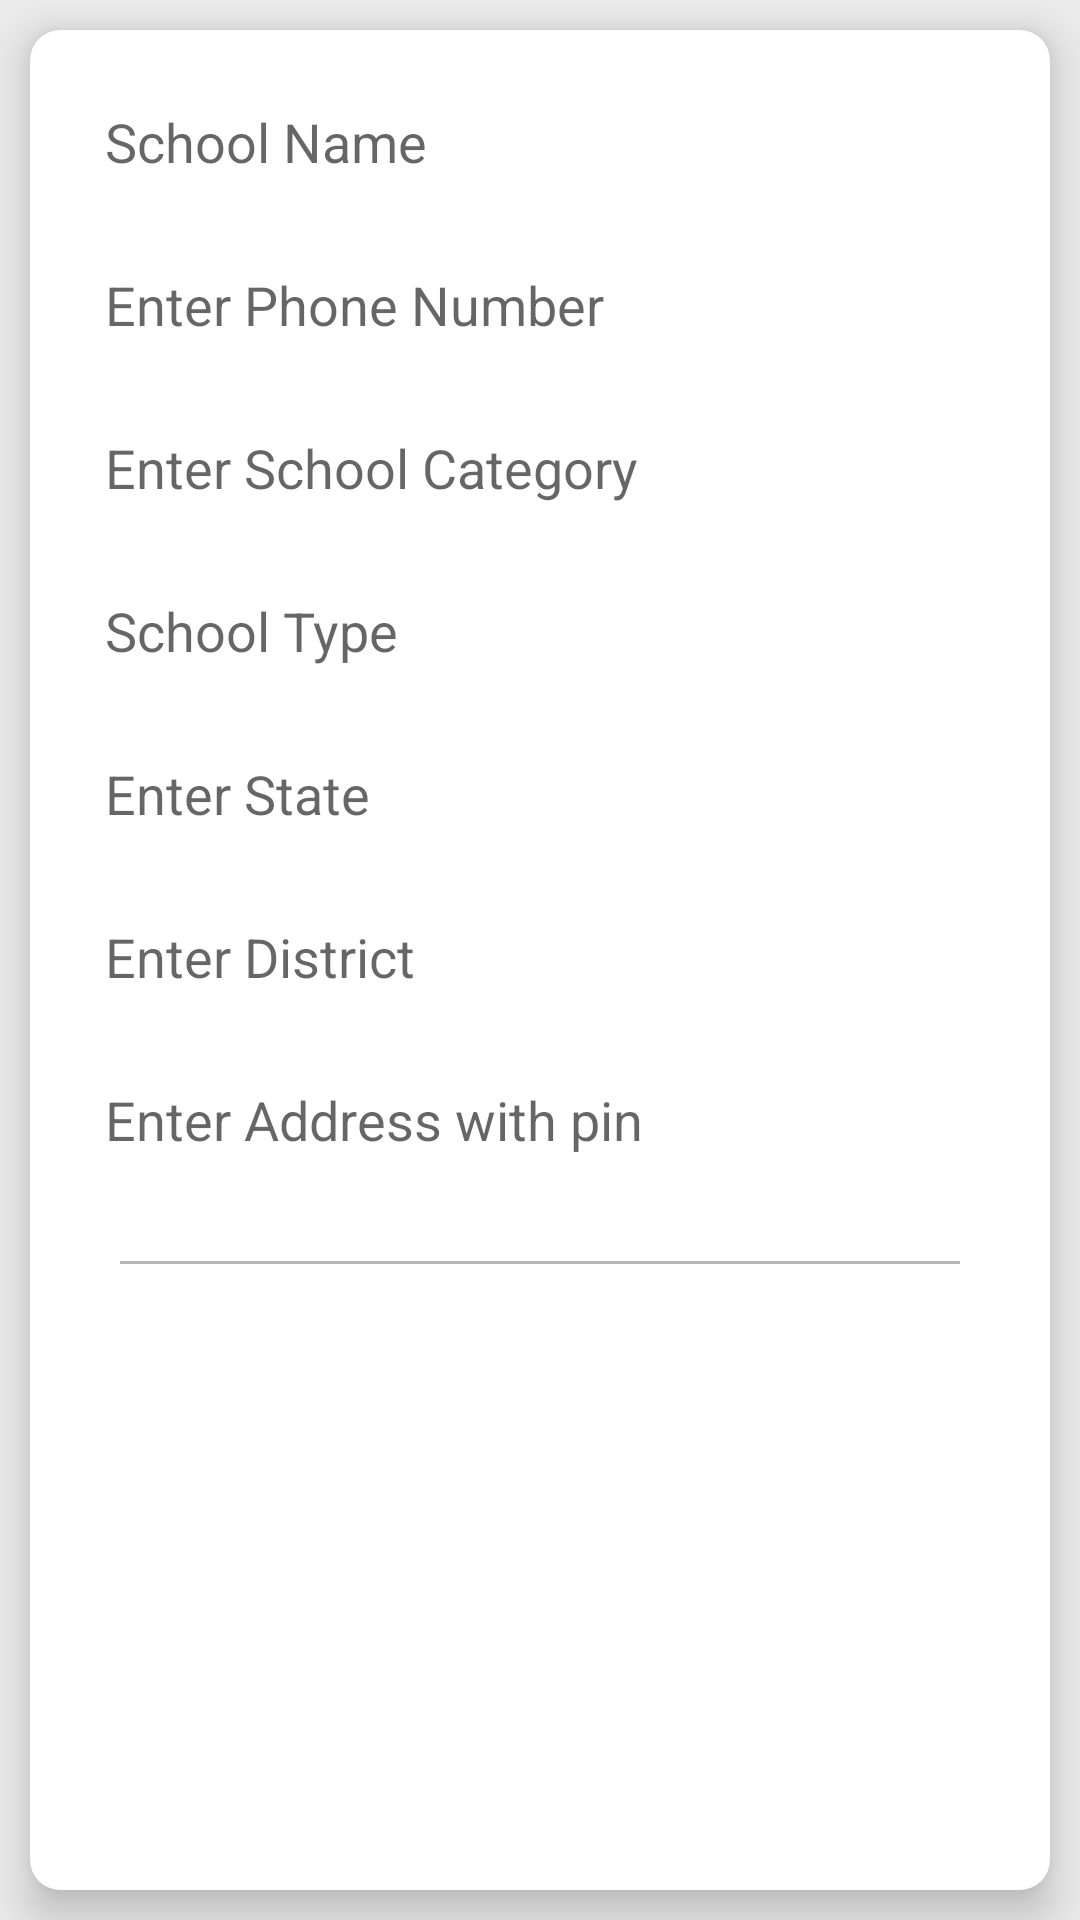

This screen was rendered from an Android layout file. Write that file and the resources it references.
<!-- AndroidManifest.xml: application theme Theme.Simpleappproject -->
<!-- res/layout/fragment_add_data.xml -->
<?xml version="1.0" encoding="utf-8"?>
<FrameLayout xmlns:android="http://schemas.android.com/apk/res/android"
        xmlns:tools="http://schemas.android.com/tools"
        android:layout_width="match_parent"
        android:layout_height="match_parent"
        xmlns:app="http://schemas.android.com/apk/res-auto"

        android:clickable="true"
        android:focusableInTouchMode="true"
        android:focusable="true"
        android:layout_gravity="center"
        android:background="@color/verylightgray"
        tools:context=".UI.Fragment.AddDataFragment">

        <androidx.cardview.widget.CardView
            android:layout_gravity="center"
            android:layout_width="match_parent"
            android:layout_height="match_parent"
            android:layout_margin="10dp"
            app:cardCornerRadius="10dp"
            android:elevation="9dp"
            app:cardElevation="9dp"
            app:contentPaddingRight="10dp"
            app:contentPaddingLeft="10dp"
            app:contentPaddingTop="10dp"
            app:contentPaddingBottom="10dp">
            <androidx.appcompat.widget.LinearLayoutCompat
                android:gravity="center_vertical"
                android:layout_width="match_parent"
                android:layout_height="wrap_content"
                android:orientation="vertical"
                android:visibility="visible">
                <androidx.appcompat.widget.AppCompatEditText
                    android:id="@+id/et_name"
                    android:background="@drawable/edittextback"
                    android:layout_margin="5dp"
                    android:inputType="text"
                    android:layout_gravity="center_vertical"
                    android:gravity="center_vertical"
                    android:layout_width="match_parent"
                    android:layout_height="wrap_content"
                    android:layout_centerHorizontal="true"
                    android:layout_centerVertical="true"
                    android:minHeight="30dp"
                    android:hint="School Name"
                    android:padding="10dp"
                    android:textColor="@color/black"
                    android:textAllCaps="false"
                    android:elevation="9dp"
                    />
                <androidx.appcompat.widget.AppCompatEditText
                    android:id="@+id/et_phonenumber"
                    android:background="@drawable/edittextback"
                    android:layout_margin="5dp"
                    android:inputType="number"
                    android:layout_gravity="center_vertical"
                    android:gravity="center_vertical"
                    android:layout_width="match_parent"
                    android:layout_height="wrap_content"
                    android:layout_centerHorizontal="true"
                    android:layout_centerVertical="true"
                    android:minHeight="30dp"
                    android:hint="Enter Phone Number"
                    android:maxLength="10"
                    android:padding="10dp"
                    android:textColor="@color/black"
                    android:elevation="9dp"

                    />
                <androidx.appcompat.widget.AppCompatEditText
                    android:id="@+id/et_schooltype"
                    android:background="@drawable/edittextback"
                    android:layout_margin="5dp"
                    android:inputType="text"
                    android:layout_gravity="center_vertical"
                    android:gravity="center_vertical"
                    android:layout_width="match_parent"
                    android:layout_height="wrap_content"
                    android:layout_centerHorizontal="true"
                    android:layout_centerVertical="true"
                    android:minHeight="40dp"
                    android:hint="Enter School Category"
                    android:padding="10dp"
                    android:textColor="@color/black"
                    android:textAllCaps="false"
                    android:elevation="9dp"

                    />
                <androidx.appcompat.widget.AppCompatEditText
                    android:id="@+id/et_schoolcategary"
                    android:background="@drawable/edittextback"
                    android:layout_margin="5dp"
                    android:inputType="text"
                    android:layout_gravity="center_vertical"
                    android:gravity="center_vertical"
                    android:layout_width="match_parent"
                    android:layout_height="wrap_content"
                    android:layout_centerHorizontal="true"
                    android:layout_centerVertical="true"
                    android:minHeight="40dp"
                    android:hint="School Type"
                    android:padding="10dp"
                    android:textColor="@color/black"
                    android:textAllCaps="false"

                    android:elevation="9dp"

                    />
                <androidx.appcompat.widget.AppCompatEditText
                    android:id="@+id/state"
                    android:background="@drawable/edittextback"
                    android:layout_margin="5dp"
                    android:inputType="text"
                    android:layout_gravity="center_vertical"
                    android:gravity="center_vertical"
                    android:layout_width="match_parent"
                    android:layout_height="wrap_content"
                    android:layout_centerHorizontal="true"
                    android:layout_centerVertical="true"
                    android:minHeight="40dp"
                    android:hint="Enter State"
                    android:padding="10dp"
                    android:textColor="@color/black"
                    android:textAllCaps="false"
                    android:elevation="9dp"

                    />
                <androidx.appcompat.widget.AppCompatEditText
                    android:id="@+id/Distric"
                    android:background="@drawable/edittextback"
                    android:layout_margin="5dp"
                    android:inputType="text"
                    android:layout_gravity="center_vertical"
                    android:gravity="center_vertical"
                    android:layout_width="match_parent"
                    android:layout_height="wrap_content"
                    android:layout_centerHorizontal="true"
                    android:layout_centerVertical="true"
                    android:minHeight="40dp"
                    android:hint="Enter District"
                    android:padding="10dp"
                    android:textColor="@color/black"
                    android:textAllCaps="false"
                    android:elevation="9dp"

                    />

                <androidx.appcompat.widget.AppCompatEditText
                    android:id="@+id/et_descreptiuon"
                    android:background="@drawable/edittextback"
                    android:layout_margin="5dp"
                    android:inputType="text"
                    android:layout_gravity="center_vertical"
                    android:gravity="center_vertical"
                    android:layout_width="match_parent"
                    android:layout_height="wrap_content"
                    android:layout_centerHorizontal="true"
                    android:layout_centerVertical="true"
                    android:minHeight="35dp"
                    android:lines="5"
                    android:hint="Enter Address with pin"
                    android:padding="10dp"
                    android:textColor="@color/black"
                    android:textAllCaps="false"
                    android:elevation="9dp"

                    />

                <View
                    android:layout_marginTop="20dp"
                    android:layout_above="@id/layout"
                    android:layout_marginHorizontal="20dp"
                    android:background="@color/lightgray"
                    android:layout_width="match_parent"
                    android:layout_height="1dp"/>
                <androidx.appcompat.widget.LinearLayoutCompat
                    android:id="@+id/layout"
                    android:layout_marginVertical="10dp"
                    android:layout_alignParentBottom="true"
                    android:layout_marginHorizontal="5dp"
                    android:gravity="center"
                    android:layout_gravity="center"
                    android:orientation="horizontal"
                    android:layout_width="match_parent"
                    android:layout_height="wrap_content">

                    <androidx.appcompat.widget.AppCompatButton
                        android:layout_margin="5dp"
                        android:background="@drawable/edittextback"
                        android:backgroundTint="@color/purple_700"
                        android:layout_gravity="center"
                        android:id="@+id/btn_add"
                        android:textColor="@color/white"
                        android:textSize="15sp"
                        android:minWidth="120dp"
                        android:textAllCaps="false"
                        android:layout_width="wrap_content"
                        android:layout_height="wrap_content"
                        android:padding="5dp"
                        android:elevation="10dp"

                        android:text="Save" />

                </androidx.appcompat.widget.LinearLayoutCompat>






            </androidx.appcompat.widget.LinearLayoutCompat>

        </androidx.cardview.widget.CardView>



    </FrameLayout>
<!-- resources referenced by this layout -->
<resources>
  <color name="black">#FF000000</color>
  <color name="lightgray">#B6B6B6</color>
  <color name="purple_700">#FF3700B3</color>
  <color name="verylightgray">#ECECEC</color>
  <color name="white">#FFFFFFFF</color>
  <style name="Theme.Simpleappproject" parent="Theme.MaterialComponents.DayNight.DarkActionBar">
          
          <item name="colorPrimary">@color/purple_500</item>
          <item name="colorPrimaryVariant">@color/purple_700</item>
          <item name="colorOnPrimary">@color/white</item>
          
          <item name="colorSecondary">@color/teal_200</item>
          <item name="colorSecondaryVariant">@color/teal_700</item>
          <item name="colorOnSecondary">@color/black</item>
          
          <item name="android:statusBarColor">?attr/colorPrimaryVariant</item>
          
      </style>
  <color name="purple_500">#FF6200EE</color>
  <color name="teal_200">#FF03DAC5</color>
  <color name="teal_700">#FF018786</color>
</resources>
